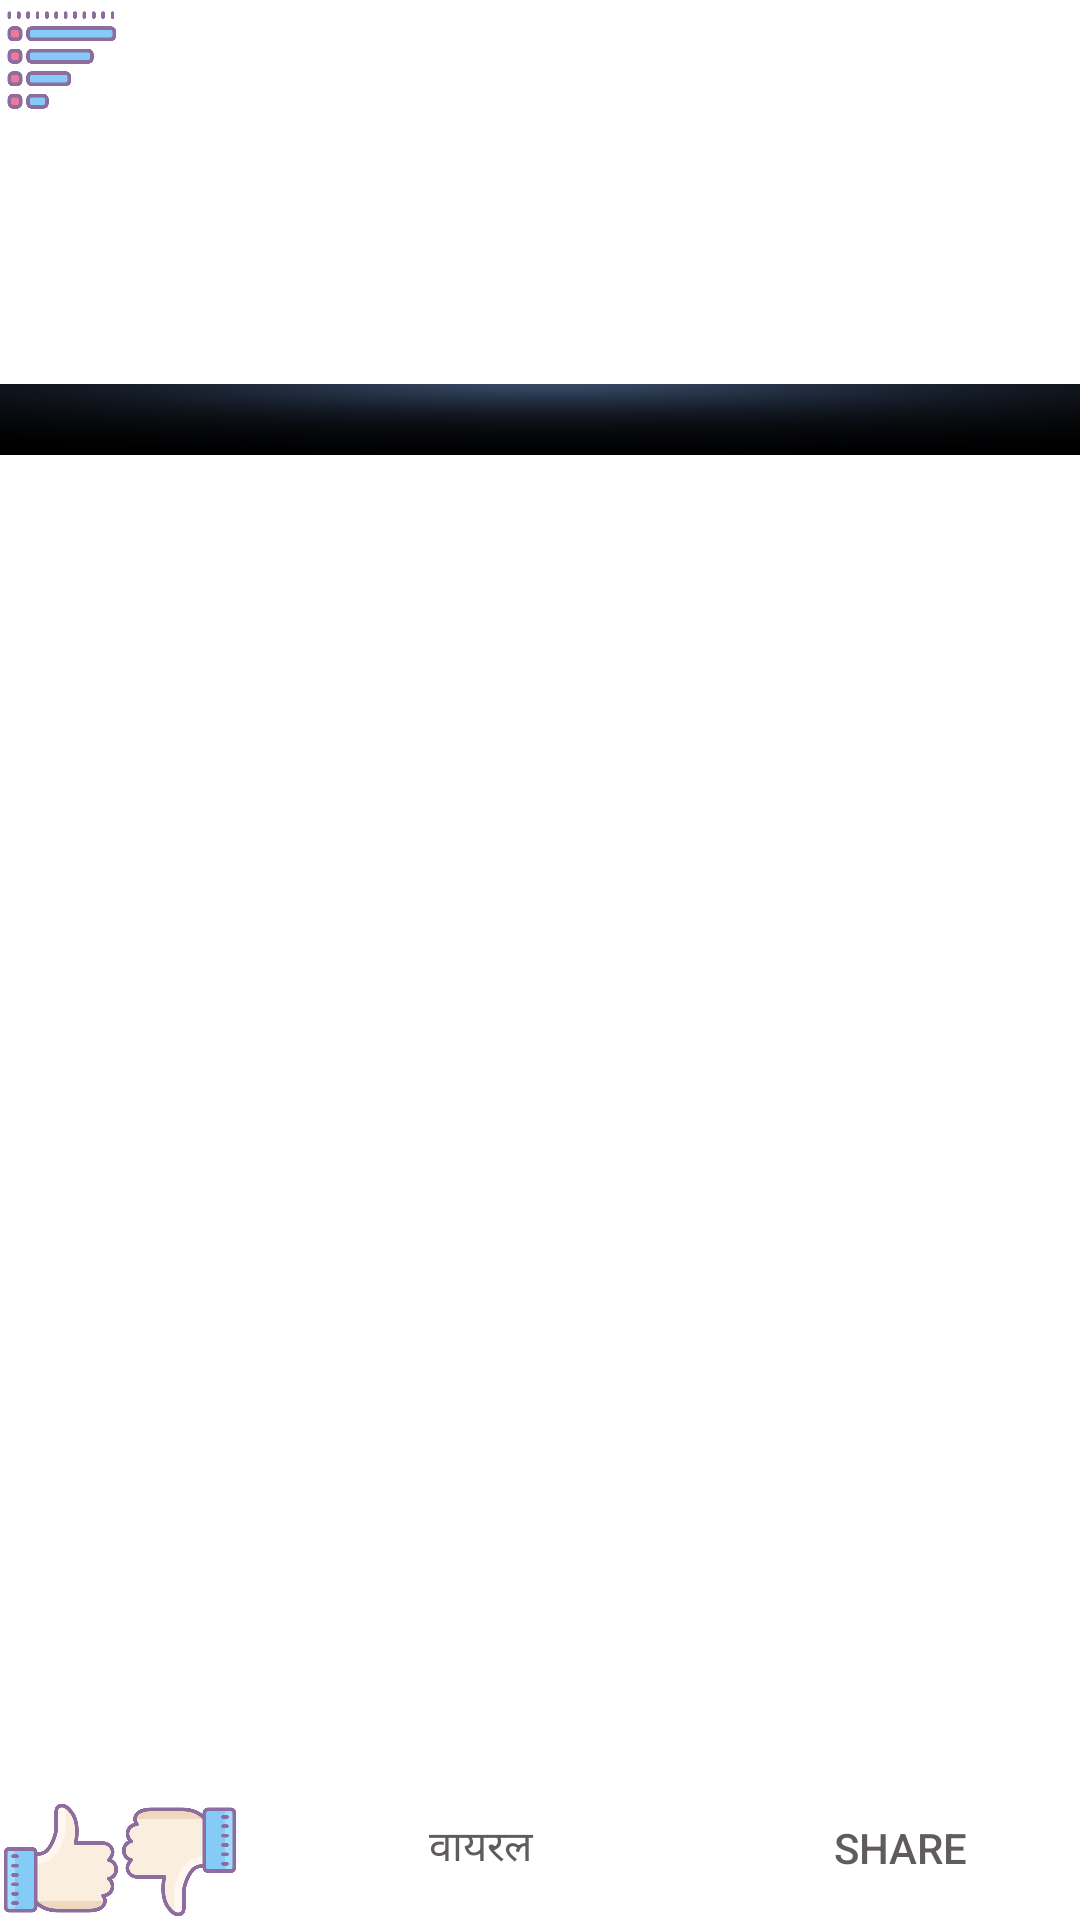

Android layout source for this screen:
<!-- AndroidManifest.xml: application theme AppTheme -->
<!-- res/layout/activity_news_agriculture.xml -->
<?xml version="1.0" encoding="utf-8"?>
<android.support.constraint.ConstraintLayout
    xmlns:android="http://schemas.android.com/apk/res/android"
    android:outlineAmbientShadowColor="@color/colorPrimary"
    xmlns:app="http://schemas.android.com/apk/res-auto"
    xmlns:tools="http://schemas.android.com/tools"
    android:layout_width="match_parent"
    android:layout_height="match_parent"
    tools:context=".secondpage.NewsAgriculture">

    <ImageView
        android:id="@+id/button2"
        android:layout_width="40dp"
        android:layout_height="40dp"
        android:layout_alignParentTop="true"
        android:background="@drawable/home"
        android:padding="8dp" />

    <ImageView
        android:id="@+id/slide"
        android:layout_width="match_parent"
        android:layout_height="wrap_content"
        android:scaleType="fitXY"

        app:layout_constraintTop_toBottomOf="@id/button2"
        app:layout_constraintTop_toTopOf="@id/guideline2"
        />

    <TextView
        android:id="@+id/heading"
        android:layout_width="match_parent"
        android:layout_height="wrap_content"
        android:layout_alignParentStart="true"
        android:fontFamily="@font/glegoo"
        android:padding="8dp"
        android:text=" "
        android:textColor="#3c3c44"
        android:textSize="18dp"
        android:textStyle="bold"
        android:typeface="serif"
        app:layout_constraintTop_toBottomOf="@id/slide" />

    <TextView
        android:id="@+id/desc"
        android:layout_width="match_parent"
        android:layout_height="wrap_content"
        android:layout_alignParentStart="true"
        android:background="@drawable/shape"
        android:backgroundTint="#fafafa"
        android:fontFamily="@font/glegoo"
        android:padding="8dp"
        android:text=" "
        android:textSize="15dp"
        app:layout_constraintTop_toBottomOf="@id/heading" />

    <android.support.constraint.ConstraintLayout
        android:id="@+id/read"
        android:layout_width="match_parent"
        android:layout_height="wrap_content"
        android:background="@drawable/shape6"
        app:layout_constraintTop_toBottomOf="@id/desc">

        <TextView
            android:id="@+id/newis"
            android:layout_width="match_parent"
            android:layout_height="wrap_content"
            android:layout_marginLeft="5dp"
            android:fontFamily="@font/glegoo"
            android:text=""
            android:textColor="#ffffff"
            android:textSize="0sp"

            />

        <TextView
            android:id="@+id/urllink"
            android:layout_width="wrap_content"
            android:layout_height="wrap_content"
            android:layout_marginLeft="5dp"
            android:fontFamily="@font/glegoo"
            android:text=""
            android:textColor="#ffffff"
            android:textSize="17sp"
            app:layout_constraintTop_toBottomOf="@id/newis" />
    </android.support.constraint.ConstraintLayout>


    <RelativeLayout
        android:layout_width="match_parent"
        android:layout_below="@id/read"
        android:layout_height="wrap_content">	<Button
        android:id="@+id/up"
        android:layout_width="40dp"
        android:layout_height="40dp"
        android:layout_alignParentStart="true"
        android:layout_alignParentBottom="true"
        android:background="@drawable/like" />

        <Button
            android:id="@+id/down"
            android:layout_width="40dp"
            android:layout_height="40dp"
            android:layout_alignParentBottom="true"
            android:layout_toEndOf="@id/up"
            android:background="@drawable/dislike"
            android:textColor="#615c5c" />

        <Button
            android:id="@+id/tags"
            android:layout_width="wrap_content"
            android:layout_height="wrap_content"
            android:layout_toStartOf="@id/share"
            android:layout_toEndOf="@id/down"
            android:layout_alignParentBottom="true"
            android:background="@drawable/shape"
            android:text="वायरल"
            android:textColor="#615c5c"
            android:typeface="sans" />

        <Button
            android:id="@+id/share"
            android:layout_width="120dp"
            android:layout_height="wrap_content"
            android:layout_alignParentEnd="true"
            android:layout_alignParentBottom="true"
            android:background="@drawable/shape"
            android:text="Share"
            android:textColor="#615c5c" />


    </RelativeLayout>
    <android.support.constraint.Guideline
        android:id="@+id/guideline2"
        android:layout_width="wrap_content"
        android:layout_height="wrap_content"
        android:orientation="horizontal"
        app:layout_constraintGuide_begin="40dp"
        app:layout_constraintGuide_percent=".08"/>
    <android.support.constraint.Guideline
        android:id="@+id/guideline"
        android:layout_width="wrap_content"
        android:layout_height="wrap_content"
        android:orientation="horizontal"
        app:layout_constraintGuide_begin="40dp"
        app:layout_constraintGuide_percent=".5"/>
</android.support.constraint.ConstraintLayout>
<!-- resources referenced by this layout -->
<resources>
  <color name="colorPrimary">#37474F</color>
  <!-- drawable dislike: png bitmap (drawable, 26330 bytes) -->
  <!-- drawable home: png bitmap (drawable, 12505 bytes) -->
  <!-- drawable like: png bitmap (drawable, 20702 bytes) -->
  <!-- drawable shape6 (drawable) -->
  <?xml version="1.0" encoding="utf-8"?>
  <layer-list xmlns:android="http://schemas.android.com/apk/res/android" >
      <item>
          <shape android:shape="rectangle" android:padding="10dp">
              <corners
                  android:radius="5dp"/>
          </shape>
      </item>
      <item android:drawable="@drawable/black5" />
  </layer-list>
  <style name="AppTheme" parent="Theme.AppCompat.Light.NoActionBar">
          
          <item name="colorPrimary">@color/colorPrimary</item>
          <item name="android:windowDisablePreview">true</item>
          <item name="android:windowBackground">@android:color/white</item>
  
          <item name="colorPrimaryDark">#ffffff</item>
          <item name="SwipeFlingStyle">@style/SwipeFling</item>
          <item name="android:navigationBarColor">#ffffff</item>
          <item name="colorAccent">@color/colorAccent</item>
  
      
      </style>
  <!-- drawable black5: jpg bitmap (drawable, 172707 bytes) -->
  <color name="colorAccent">#ffffff</color>
</resources>
